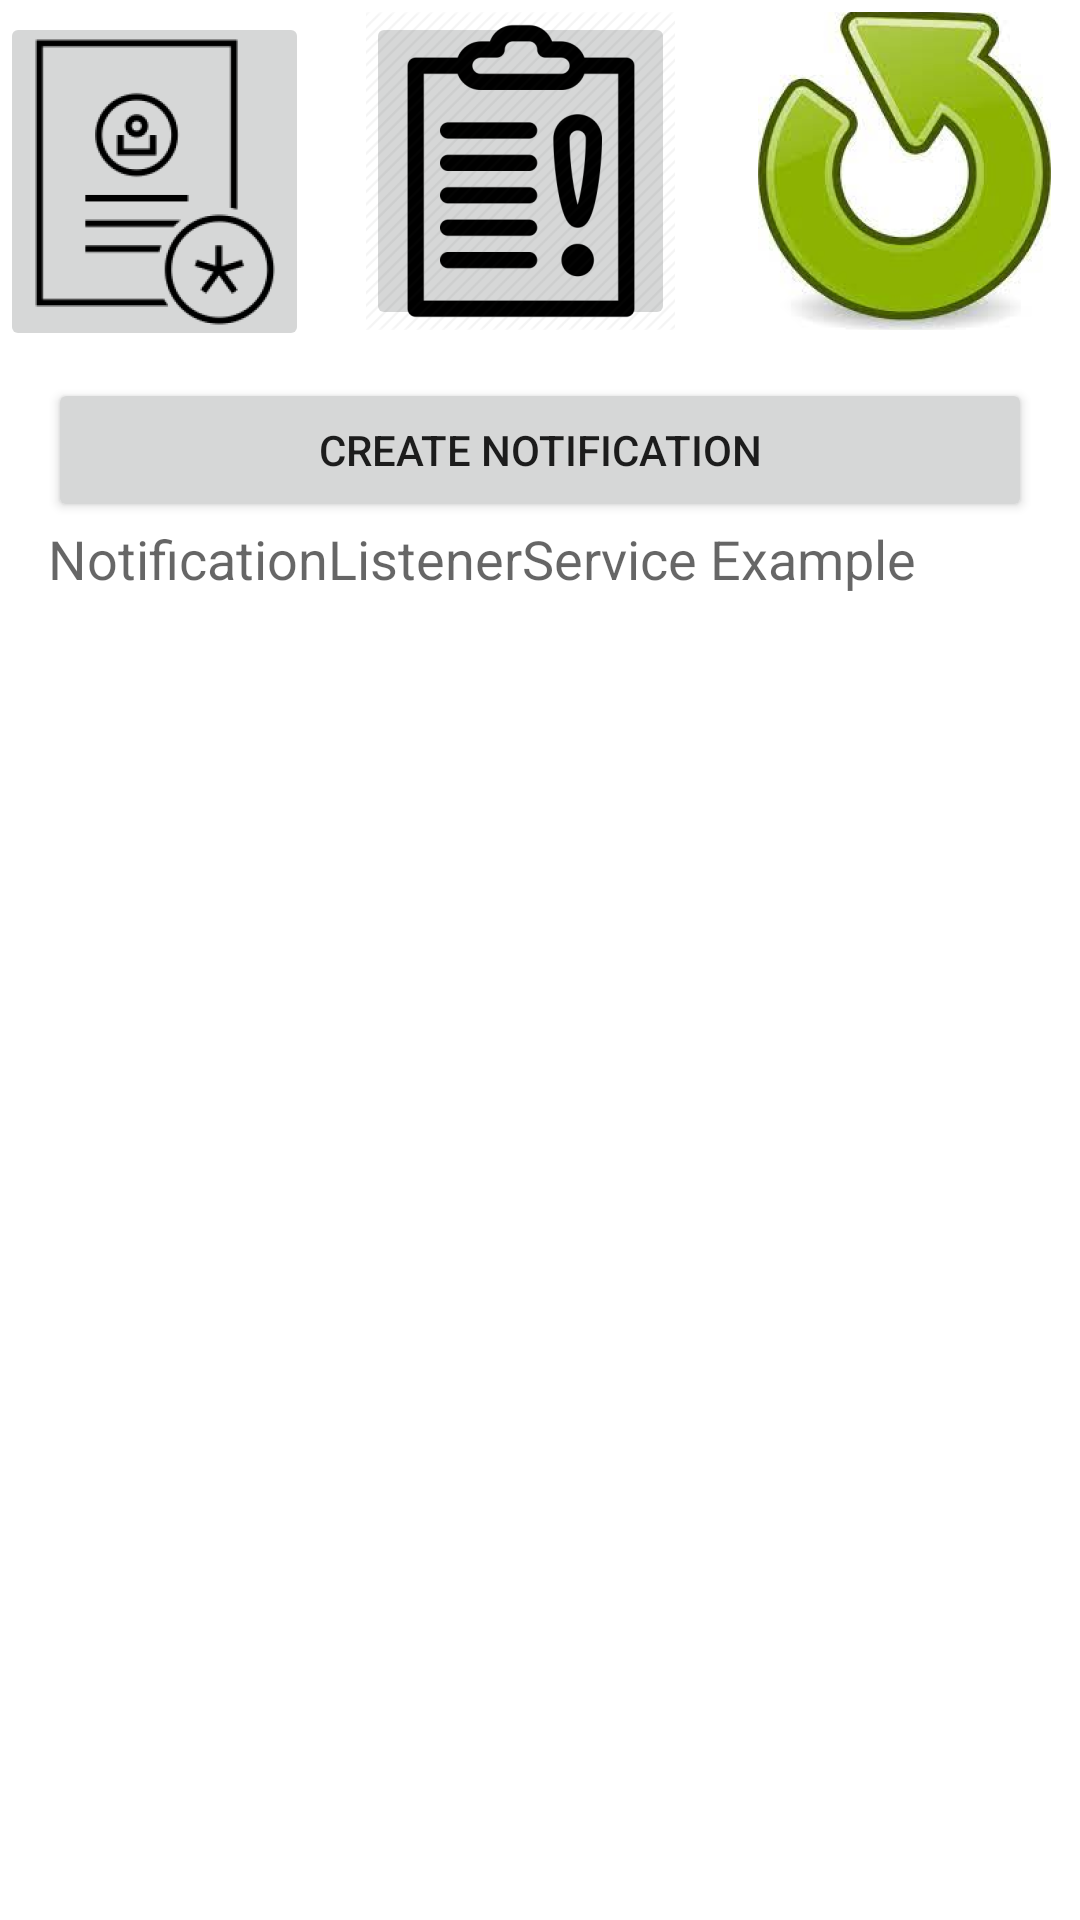

Reconstruct the res/layout file that produces this screen, plus the resources it refers to.
<!-- AndroidManifest.xml: application theme Theme.ZenahijApplication -->
<!-- res/layout/activity_main.xml -->
<?xml version="1.0" encoding="utf-8"?>
<androidx.constraintlayout.widget.ConstraintLayout xmlns:android="http://schemas.android.com/apk/res/android"
    xmlns:app="http://schemas.android.com/apk/res-auto"
    xmlns:tools="http://schemas.android.com/tools"
    android:layout_width="match_parent"
    android:layout_height="match_parent"
    tools:context=".MainActivity">

    <ImageButton
        android:id="@+id/imgbtnO"
        android:layout_width="0dp"
        android:layout_height="0dp"
        android:layout_marginTop="4dp"
        android:layout_marginEnd="7dp"
        android:layout_marginBottom="7dp"
        app:layout_constraintBottom_toBottomOf="@+id/imgbtnF"
        app:layout_constraintEnd_toEndOf="parent"
        app:layout_constraintStart_toEndOf="@+id/imgbtnT"
        app:layout_constraintTop_toTopOf="parent"
        app:srcCompat="@mipmap/reanoon_foreground" />

    <ImageButton
        android:id="@+id/imgbtnT"
        android:layout_width="0dp"
        android:layout_height="0dp"
        android:layout_marginEnd="25dp"
        app:layout_constraintBottom_toBottomOf="@+id/imgbtnO"
        app:layout_constraintEnd_toStartOf="@+id/imgbtnO"
        app:layout_constraintStart_toEndOf="@+id/imgbtnF"
        app:layout_constraintTop_toTopOf="@+id/imgbtnF"
        app:srcCompat="@mipmap/mass_foreground" />

    <ImageButton
        android:id="@+id/imgbtnF"
        android:layout_width="0dp"
        android:layout_height="113dp"
        android:layout_marginTop="4dp"
        android:layout_marginEnd="19dp"
        app:layout_constraintEnd_toStartOf="@+id/imgbtnT"
        app:layout_constraintStart_toStartOf="parent"
        app:layout_constraintTop_toTopOf="parent"
        app:srcCompat="@mipmap/person_foreground" />

    <RelativeLayout
        android:layout_width="match_parent"
        android:layout_height="wrap_content"
        android:padding="16dp"
        app:layout_constraintTop_toBottomOf="@+id/imgbtnT"
        tools:context=".MainActivity">

        <Button
            android:id="@+id/btnCreateNotification"
            android:layout_width="wrap_content"
            android:layout_height="wrap_content"
            android:layout_alignParentStart="true"
            android:layout_alignParentTop="true"
            android:layout_alignParentEnd="true"
            android:text="Create Notification" />

        <ScrollView
            android:layout_width="match_parent"
            android:layout_height="match_parent"
            android:layout_below="@+id/btnCreateNotification"
            android:layout_alignStart="@+id/btnCreateNotification"
            android:layout_alignEnd="@+id/btnCreateNotification"
            android:layout_alignParentBottom="true">

            <TextView
                android:id="@+id/textView"
                android:layout_width="match_parent"
                android:layout_height="wrap_content"
                android:text="NotificationListenerService Example"
                android:textAppearance="?android:attr/textAppearanceMedium" />
        </ScrollView>
    </RelativeLayout>
</androidx.constraintlayout.widget.ConstraintLayout>
<!-- resources referenced by this layout -->
<resources>
  <!-- mipmap mass_foreground: png bitmap (mipmap-hdpi, 10164 bytes) -->
  <!-- mipmap person_foreground: png bitmap (mipmap-hdpi, 4909 bytes) -->
  <!-- mipmap reanoon_foreground: png bitmap (mipmap-hdpi, 39475 bytes) -->
  <style name="Theme.ZenahijApplication" parent="Theme.MaterialComponents.DayNight.DarkActionBar">
          
          <item name="colorPrimary">@color/purple_500</item>
          <item name="colorPrimaryVariant">@color/purple_700</item>
          <item name="colorOnPrimary">@color/white</item>
          
          <item name="colorSecondary">@color/teal_200</item>
          <item name="colorSecondaryVariant">@color/teal_700</item>
          <item name="colorOnSecondary">@color/black</item>
          
          <item name="android:statusBarColor" tools:targetApi="l">?attr/colorPrimaryVariant</item>
          
      </style>
  <!-- not gathered from this repository: default colours our renderer supplied (Android Studio template values) -->
  <color name="purple_500">#FF6200EE</color>
  <color name="purple_700">#FF3700B3</color>
  <color name="teal_200">#FF03DAC5</color>
  <color name="teal_700">#FF018786</color>
  <color name="black">#FF000000</color>
  <color name="white">#FFFFFFFF</color>
</resources>
